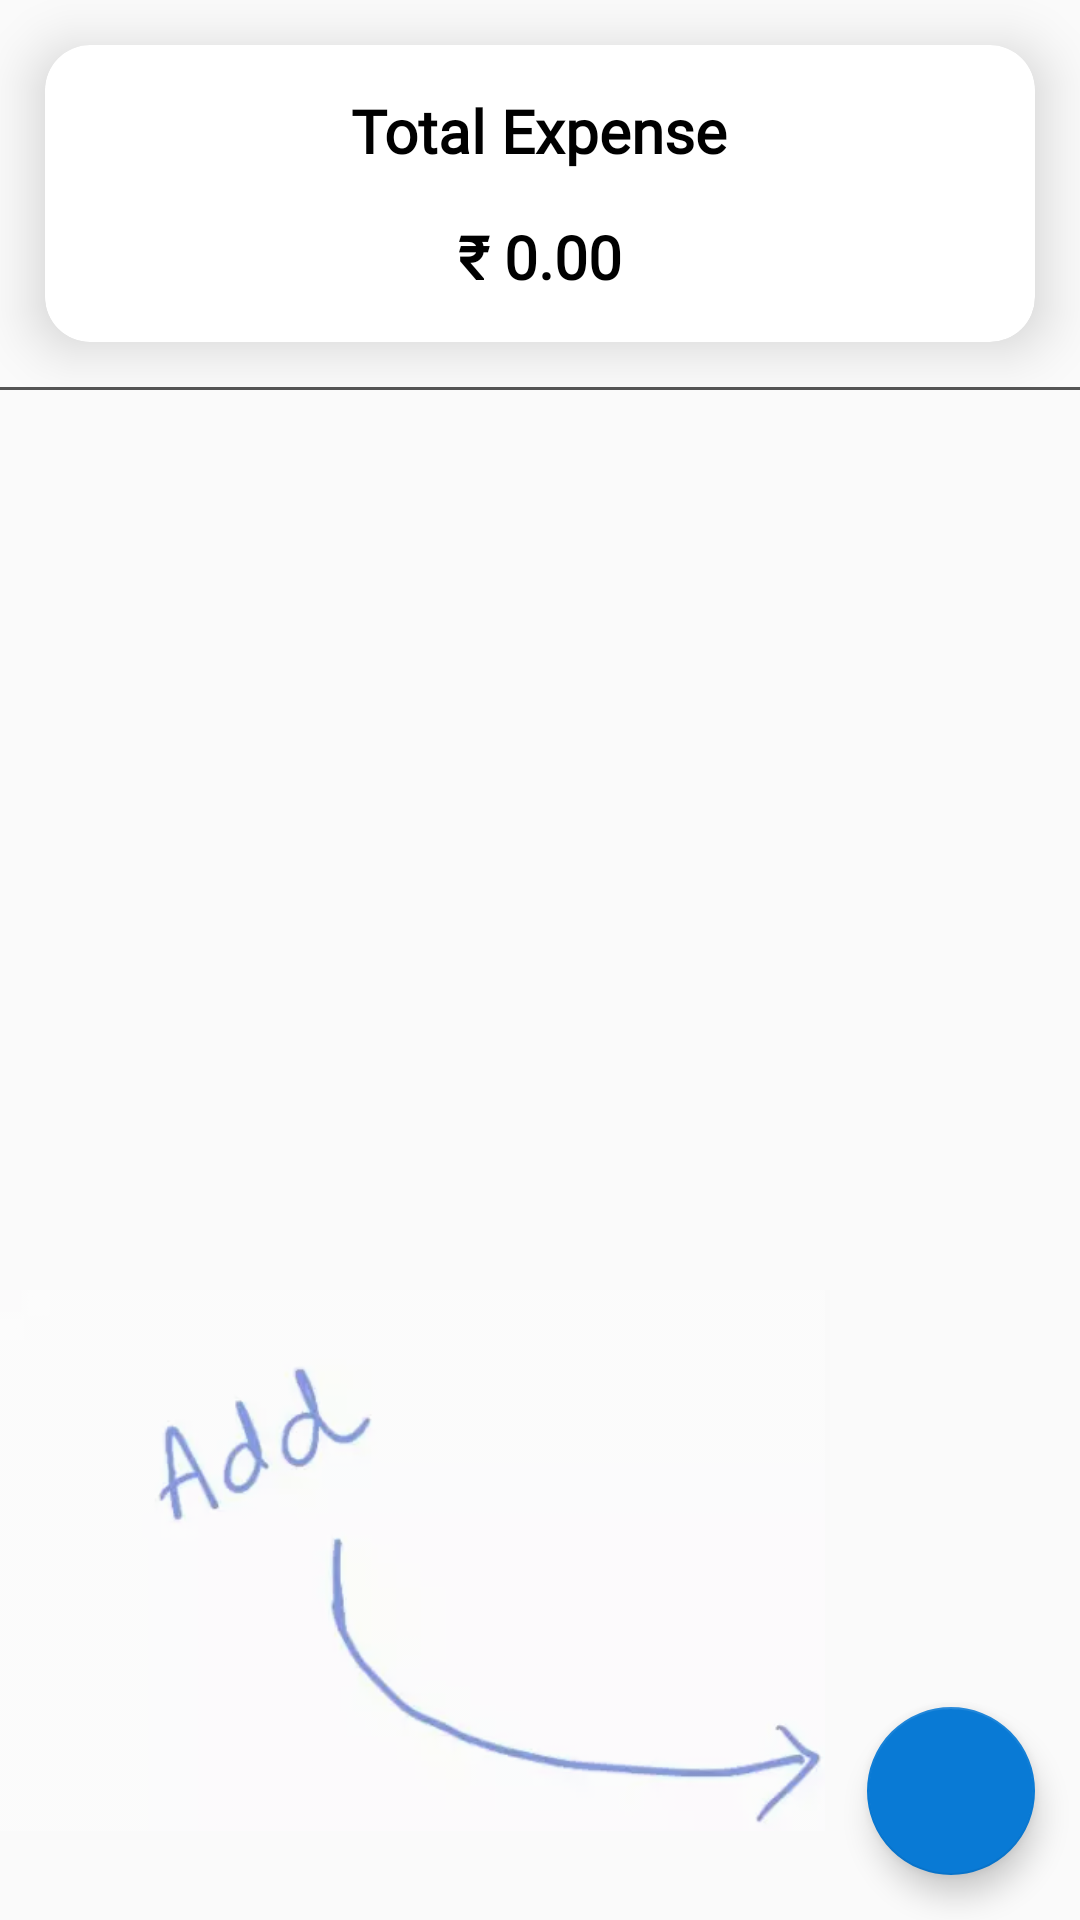

Here is an Android app screen rendered from its layout file. Give the layout XML and the strings, colors and styles it references.
<!-- AndroidManifest.xml: application theme AppTheme -->
<!-- res/layout/activity_expense.xml -->
<?xml version="1.0" encoding="utf-8"?>
<RelativeLayout xmlns:android="http://schemas.android.com/apk/res/android"
    xmlns:app="http://schemas.android.com/apk/res-auto"
    xmlns:tools="http://schemas.android.com/tools"
    android:layout_width="match_parent"
    android:layout_height="match_parent">

    <androidx.core.widget.NestedScrollView
        android:layout_width="match_parent"
        android:layout_height="match_parent"
        android:overScrollMode="never">

        <LinearLayout
            android:layout_width="match_parent"
            android:layout_height="match_parent"
            android:orientation="vertical">


            <androidx.cardview.widget.CardView
                android:id="@+id/expenseCard"
                android:layout_width="match_parent"
                android:layout_height="wrap_content"
                android:layout_marginLeft="15dp"
                android:layout_marginTop="15dp"
                android:layout_marginRight="15dp"
                android:layout_marginBottom="15dp"
                android:clickable="true"
                android:elevation="11dp"
                android:foreground="?android:selectableItemBackground"
                android:transitionName="profile"
                app:cardCornerRadius="15dp"
                app:cardElevation="11dp">


                <LinearLayout
                    android:layout_width="match_parent"
                    android:layout_height="wrap_content"
                    android:orientation="vertical">

                    <TextView
                        android:layout_width="wrap_content"
                        android:layout_height="wrap_content"
                        android:layout_gravity="center"
                        android:layout_marginTop="15dp"
                        android:fontFamily="@font/new_font"
                        android:text="Total Expense"
                        android:textColor="@color/black"
                        android:textSize="20sp"
                        android:textStyle="bold" />


                    <TextView
                        android:id="@+id/expenseTxt"
                        android:layout_width="wrap_content"
                        android:layout_height="wrap_content"
                        android:layout_gravity="center"
                        android:layout_margin="15dp"
                        android:fontFamily="@font/new_font"
                        android:text="₹ 0.00"
                        android:textColor="@color/black"
                        android:textSize="20sp"
                        android:textStyle="bold" />


                </LinearLayout>

            </androidx.cardview.widget.CardView>

            <androidx.recyclerview.widget.RecyclerView
                android:id="@+id/recycleView"
                android:layout_width="match_parent"
                android:layout_height="match_parent"
                android:overScrollMode="never" />

            <View
                android:layout_width="match_parent"
                android:layout_height="1dp"
                android:background="#555" />


        </LinearLayout>


    </androidx.core.widget.NestedScrollView>

    <ImageView
        android:id="@+id/add_noter"
        android:layout_width="match_parent"
        android:layout_height="wrap_content"
        android:layout_alignParentBottom="true"
        android:layout_marginRight="85dp"
        android:layout_marginBottom="-55dp"
        android:alpha="0.5"
        android:src="@drawable/add_smart" />

    <com.google.android.material.floatingactionbutton.FloatingActionButton
        android:id="@+id/addBtn"
        android:layout_width="wrap_content"
        android:layout_height="wrap_content"
        android:backgroundTint="@color/colorPrimaryDark"
        android:layout_alignParentRight="true"
        android:layout_alignParentBottom="true"
        android:layout_margin="15dp"
        android:clickable="true"
        android:src="@drawable/ic_baseline_add_24"
        android:tooltipText="Add Expense" />


</RelativeLayout>
<!-- resources referenced by this layout -->
<resources>
  <color name="black">#000000</color>
  <color name="colorPrimaryDark">#097AD5</color>
  <!-- drawable add_smart: webp bitmap (drawable-v24, 2028 bytes) -->
  <style name="AppTheme" parent="Theme.MaterialComponents.Light.Bridge">
          
          <item name="colorPrimary">@color/colorPrimary</item>
          <item name="colorPrimaryDark">@color/colorPrimaryDark</item>
          <item name="colorAccent">@color/colorAccent</item>
      </style>
  <color name="colorPrimary">#2196F3</color>
  <color name="colorAccent">#097AD5</color>
</resources>
